Photos from the image-classification dataset "sim-seven-office" in the GitHub repository ductoris/ML_localization. Its 7 classes are: bathroom, bedroom 1, bedroom 2, hallway, kitchen, living room, office.

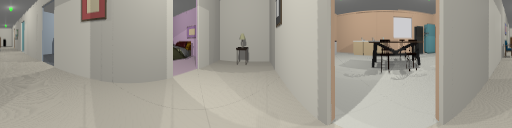
Label: hallway

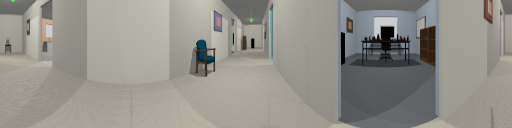
Label: hallway

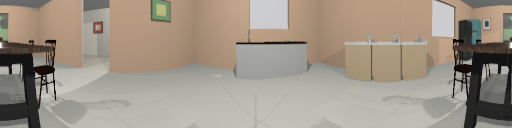
Label: kitchen

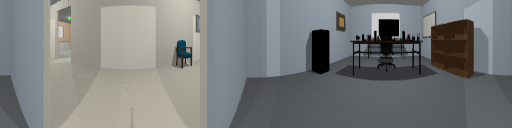
Label: office

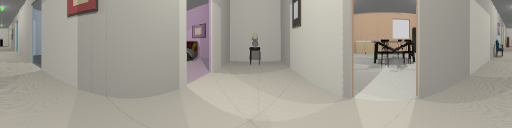
Label: hallway

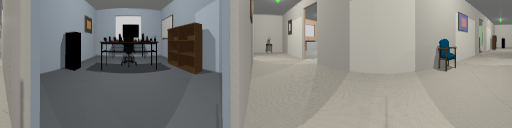
Label: hallway
